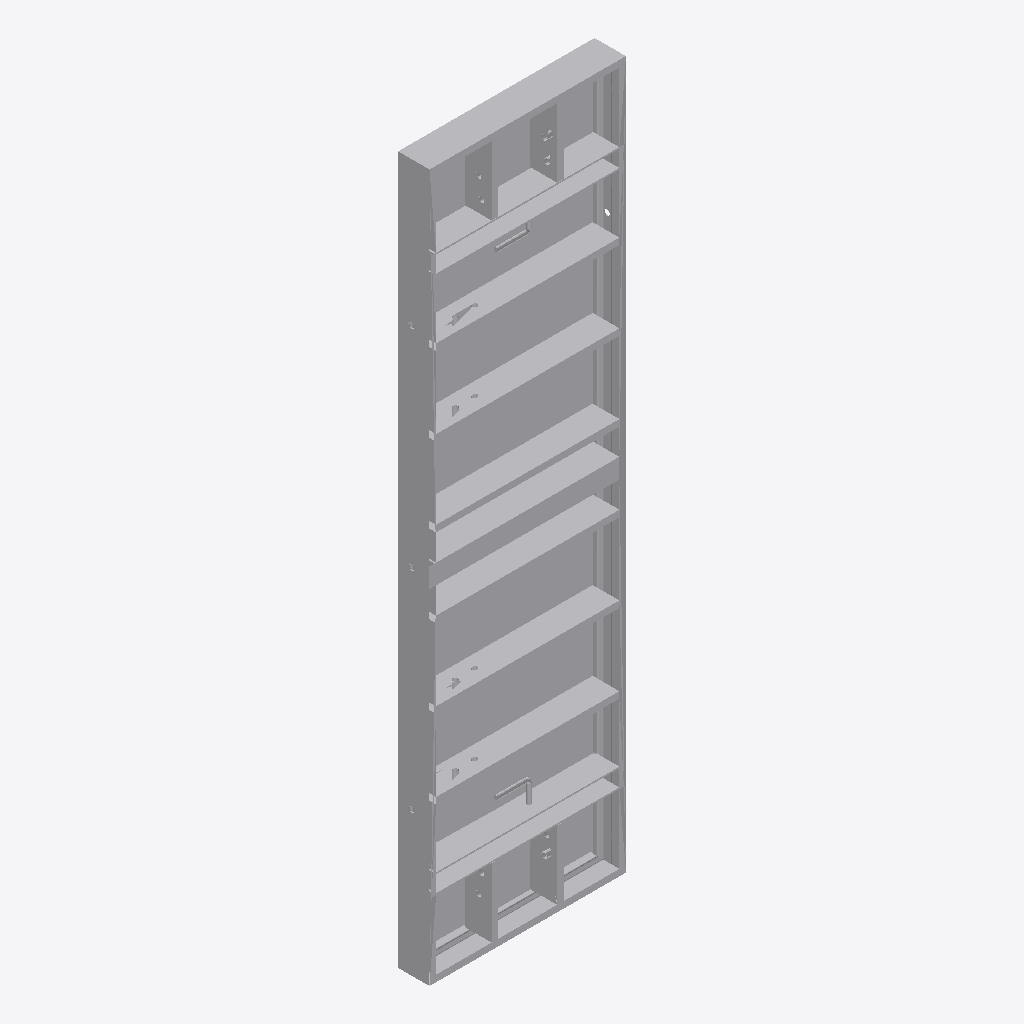
Isometric view of an IFC building model (IFC-SPF (STEP), schema IFC2X3, length unit millimetre), seen from the south-west, elements coloured by IFC class: 1 other element (light grey).
Extent 0.001 m × 0.000 m × 0.003 m (x, y, z). Elements (1): 1 IfcBuildingElementProxy.

HEADER;
FILE_DESCRIPTION(('ViewDefinition [CoordinationView_V2.0, FMHandOverAddonView, ConceptDesignBIM_2010]','ExchangeRequirement[Architecture]'),'2;1');
FILE_NAME('','2026-10-07T14:52:22',('godoyj'),('',''),'The EXPRESS Data Manager Version 5.02.0110.07 : ','AutoCAD Architecture 2023 - English Build 8.5.50','');
FILE_SCHEMA(('IFC2X3'));
ENDSEC;
DATA;
#1=IFCPROJECT('2RIM3MAAQQJ6ySmNp2ZoPc',#41,'Desing',$,$,'27104219',$,(#7),#20);
#56=IFCBUILDING('0effj9camSRy5ymeycPjPW',#41,'27104219',$,$,#65,$,$,.ELEMENT.,0.0,0.0,$);
#132=IFCBUILDINGELEMENTPROXY('2QRnp1VCAF9W00000000XZ',#41,$,$,$,#149,#155,$,$);
ENDSEC;
